Photos from the image-classification dataset "data" in the GitHub repository ydtrxh/ENSAM-Smart-Navigation. Its 15 classes are: student administration office, amphithéâtre, GMS practical work workshop, bibliothèque, forum center, centre de langue, centre de recherche, département matériaux et des procédés, AEEE department, civil engineering department, département mathématiques informatique, département forge et fonderie, département énergétique, salle de conférence, TP fabrication mécanique.

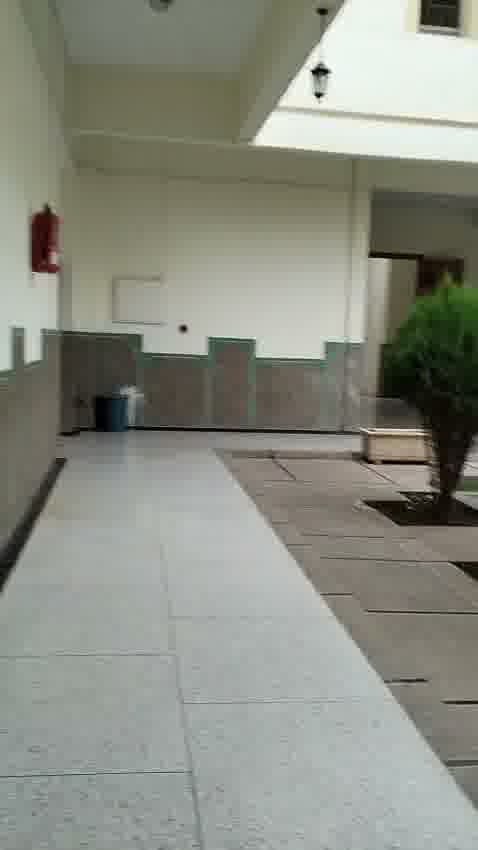
Label: bibliothèque

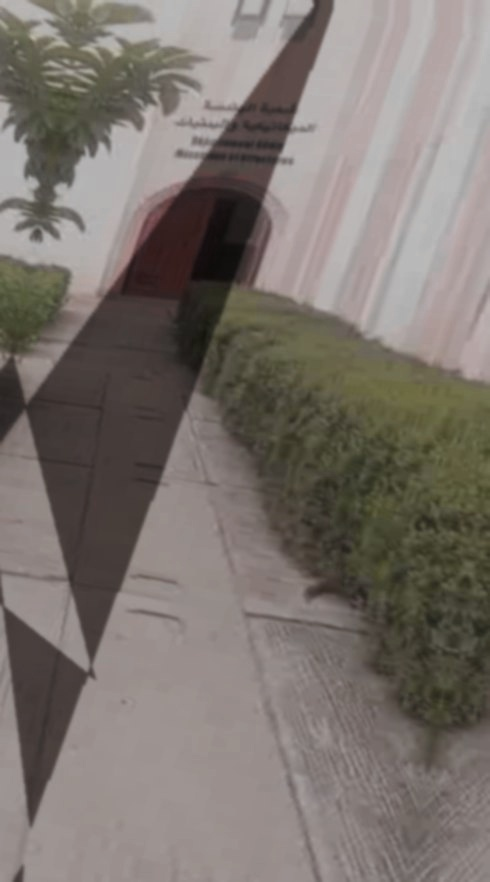
Label: GMS practical work workshop

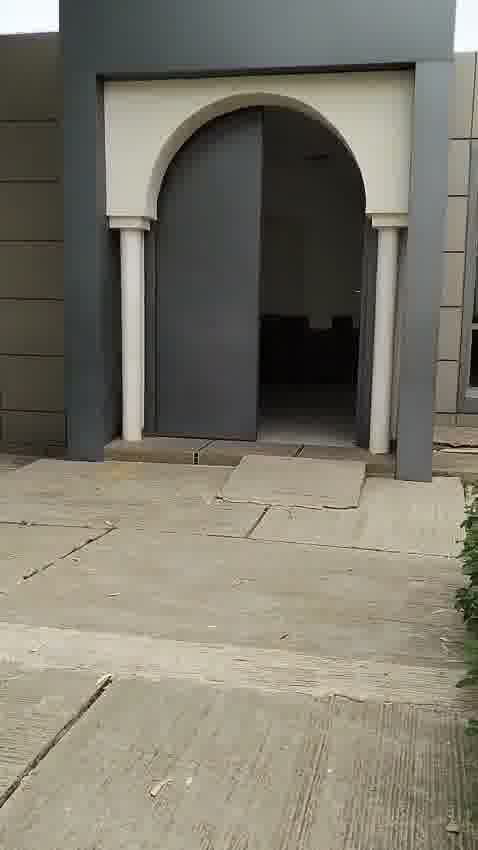
Label: amphithéâtre

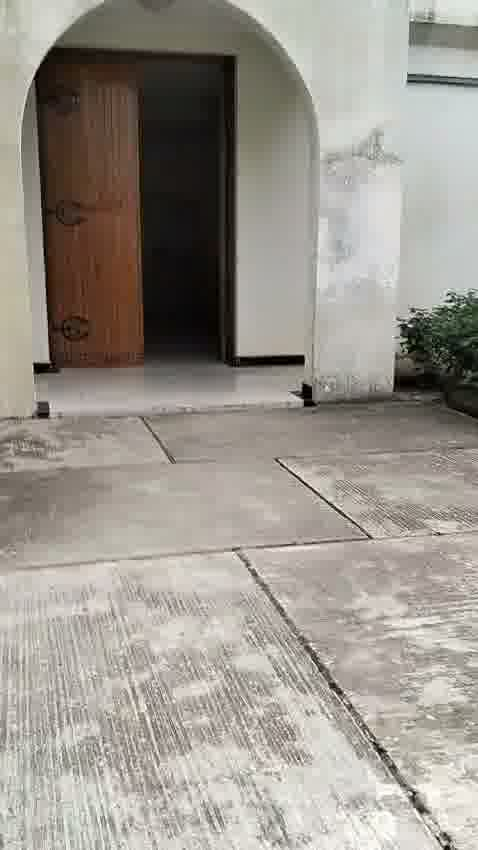
Label: département mathématiques informatique

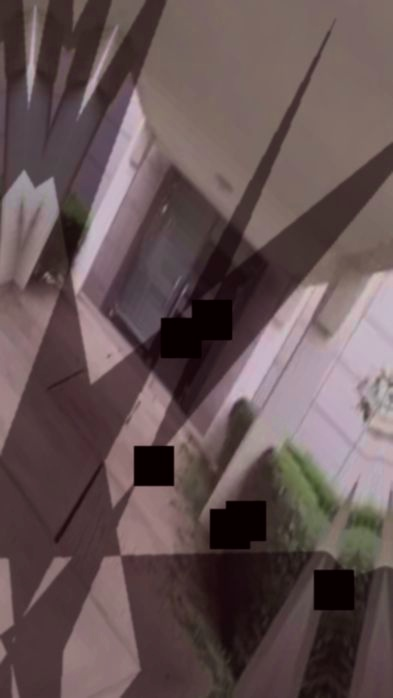
Label: forum center

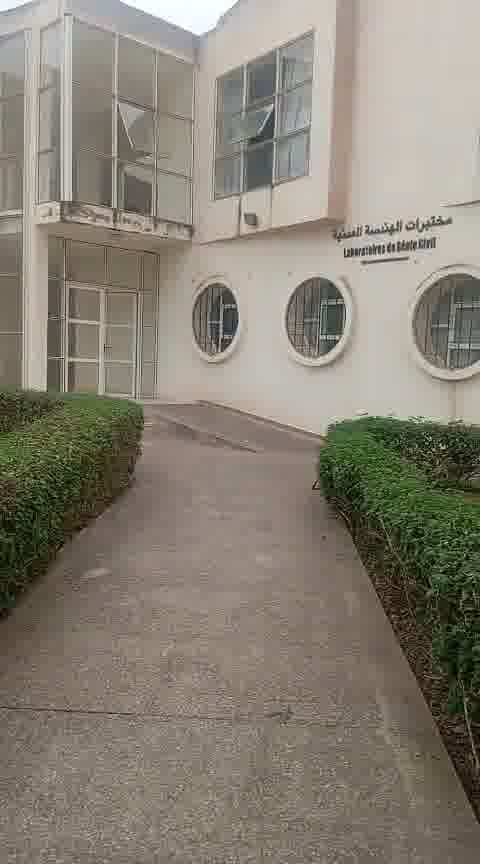
Label: civil engineering department
